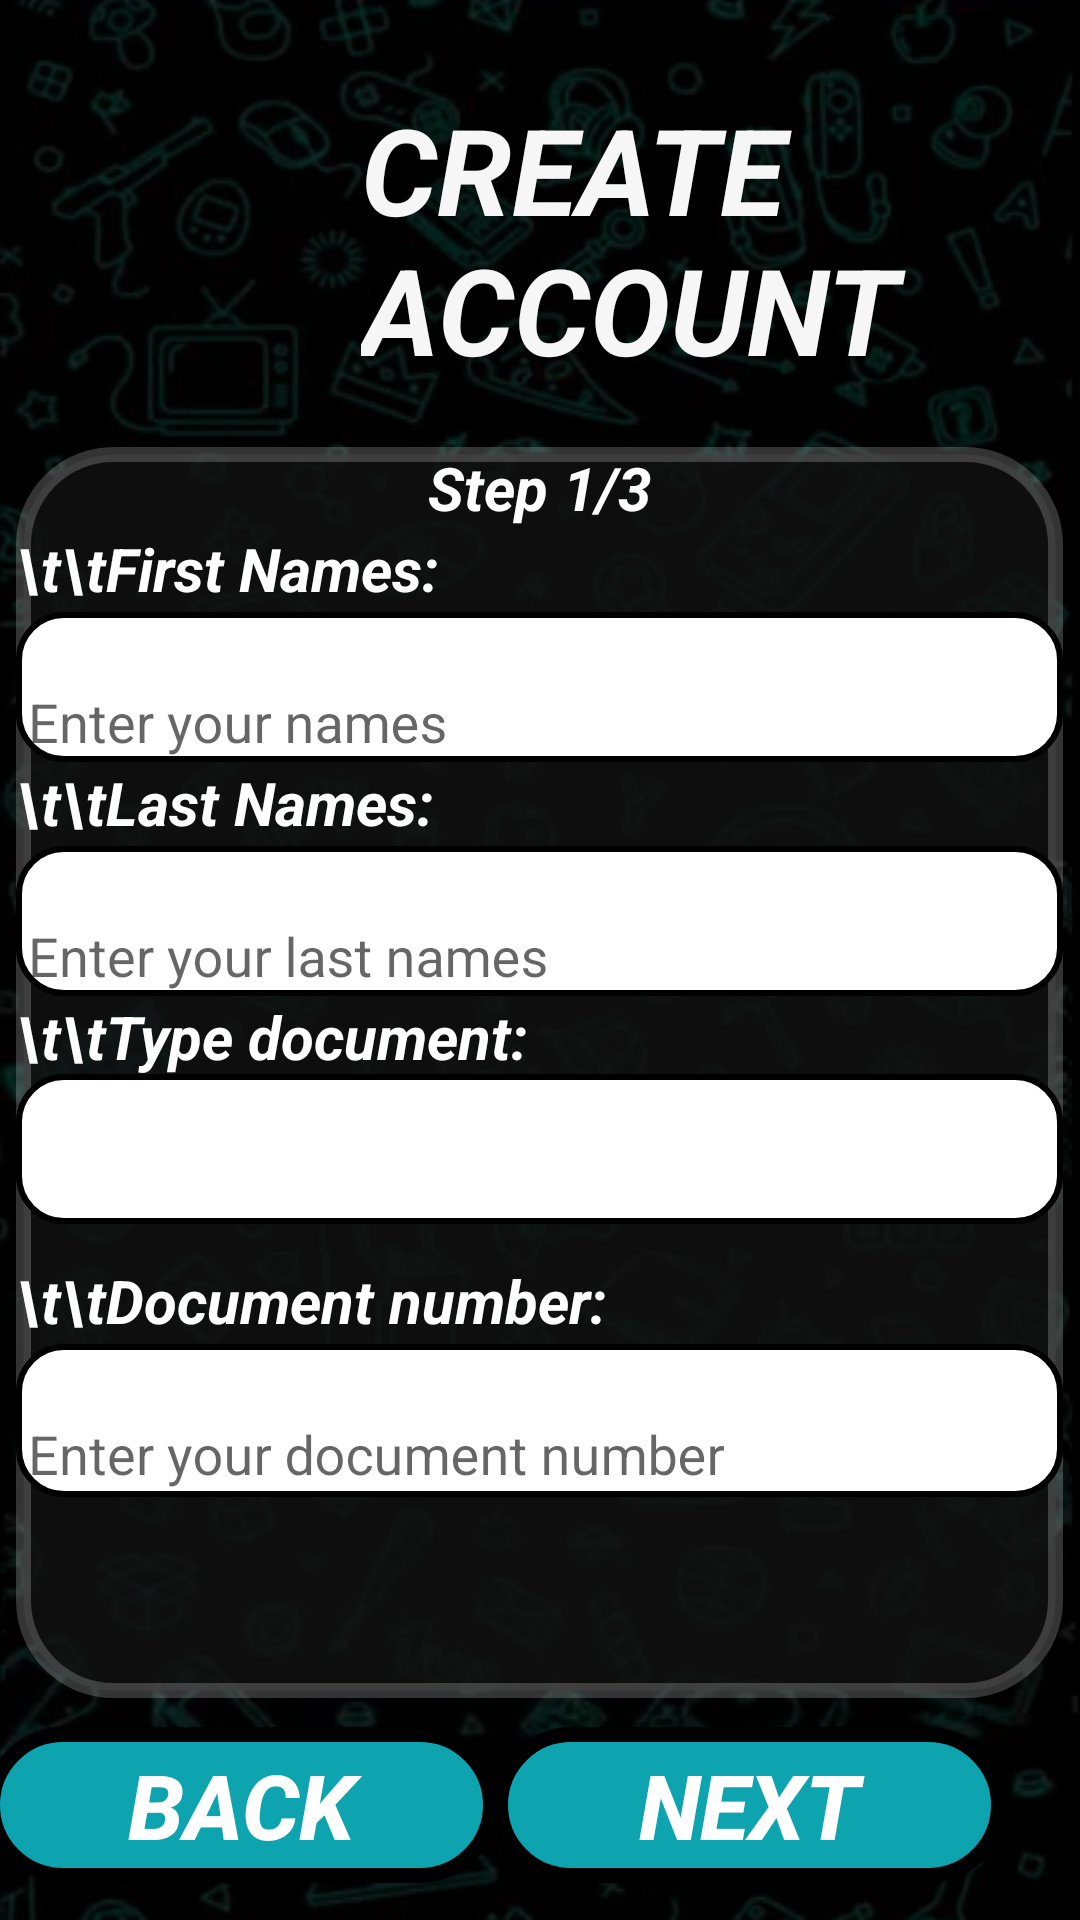

Write the Android layout XML for this screen, with the resource values it uses.
<!-- AndroidManifest.xml: application theme Theme.AplicacionSeminarioIntegrador -->
<!-- res/layout/fragment_register_view.xml -->
<?xml version="1.0" encoding="utf-8"?>
<androidx.constraintlayout.widget.ConstraintLayout
    xmlns:android="http://schemas.android.com/apk/res/android"
    xmlns:app="http://schemas.android.com/apk/res-auto"
    xmlns:tools="http://schemas.android.com/tools"
    android:layout_width="match_parent"
    android:layout_height="match_parent"
    tools:context=".view.FragmentRegisterView"
    android:background="@drawable/img_backgroundapp">

    <TextView
        android:id="@+id/txtLblCreateAccount"
        android:layout_width="228dp"
        android:layout_height="103dp"
        android:text="CREATE ACCOUNT"
        android:textAlignment="textStart"
        android:textColor="#F6F6F6"
        android:textSize="40dp"
        android:textStyle="bold|italic"
        app:layout_constraintBottom_toBottomOf="parent"
        app:layout_constraintEnd_toEndOf="parent"
        app:layout_constraintHorizontal_bias="0.912"
        app:layout_constraintStart_toStartOf="parent"
        app:layout_constraintTop_toTopOf="parent"
        app:layout_constraintVertical_bias="0.055" />

    <TableLayout
        android:id="@+id/tableLayout2"
        android:layout_width="349dp"
        android:layout_height="417dp"
        android:background="@drawable/bg_color_menu"
        android:stretchColumns="0"
        app:layout_constraintBottom_toBottomOf="parent"
        app:layout_constraintEnd_toEndOf="parent"
        app:layout_constraintHorizontal_bias="0.492"
        app:layout_constraintStart_toStartOf="parent"
        app:layout_constraintTop_toBottomOf="@+id/txtLblCreateAccount"
        app:layout_constraintVertical_bias="0.18">

        <TableRow
            android:layout_width="match_parent"
            android:layout_height="match_parent">

            <TextView
                android:id="@+id/txtTitle"
                android:layout_width="match_parent"
                android:layout_height="match_parent"
                android:text="Step 1/3"
                android:textAlignment="center"
                android:textColor="@color/white"
                android:textSize="20dp"
                android:textStyle="bold|italic"/>
        </TableRow>


        <TableRow
            android:layout_width="match_parent"
            android:layout_height="match_parent">

            <TextView
                android:id="@+id/txtLblNamesSurnames"
                android:layout_width="337dp"
                android:layout_height="28dp"
                android:text="\t\tFirst Names:"
                android:textAlignment="textStart"
                android:textColor="@color/white"
                android:textSize="20dp"
                android:textStyle="bold|italic" />
        </TableRow>

        <TableRow
            android:layout_width="match_parent"
            android:layout_height="match_parent">

            <com.google.android.material.textfield.TextInputLayout
                android:id="@+id/textInputLayoutFirstName"
                android:layout_width="match_parent"
                android:layout_height="50dp"
                android:background="@drawable/btn_border_button_white"
                android:maxLines="1"
                app:endIconMode="clear_text"
                app:layout_constraintHorizontal_bias="0.481"
                app:layout_constraintVertical_bias="0.025">

                <com.google.android.material.textfield.TextInputEditText
                    android:layout_width="match_parent"
                    android:layout_height="50dp"
                    android:hint="Enter your names" />
            </com.google.android.material.textfield.TextInputLayout>

        </TableRow>

        <TableRow
            android:layout_width="match_parent"
            android:layout_height="match_parent">

            <TextView
                android:id="@+id/txtlblLayoutLastNames"
                android:layout_width="337dp"
                android:layout_height="28dp"
                android:text="\t\tLast Names:"
                android:textAlignment="textStart"
                android:textColor="@color/white"
                android:textSize="20dp"
                android:textStyle="bold|italic" />
        </TableRow>

        <TableRow
            android:layout_width="match_parent"
            android:layout_height="match_parent">

            <com.google.android.material.textfield.TextInputLayout
                android:id="@+id/textInputLayoutLastName"
                android:layout_width="match_parent"
                android:layout_height="50dp"
                android:background="@drawable/btn_border_button_white"
                app:endIconMode="clear_text">

                <com.google.android.material.textfield.TextInputEditText
                    android:layout_width="match_parent"
                    android:layout_height="50dp"
                    android:hint="Enter your last names" />
            </com.google.android.material.textfield.TextInputLayout>
        </TableRow>


        <TableRow
            android:layout_width="match_parent"
            android:layout_height="match_parent">

            <TextView
                android:id="@+id/txtlblDocumentType"
                android:layout_width="180dp"
                android:layout_height="26dp"
                android:text="\t\tType document:"
                android:textColor="@color/white"
                android:textSize="20dp"
                android:textStyle="bold|italic"/>
        </TableRow>

        <TableRow
            android:layout_width="match_parent"
            android:layout_height="match_parent">

            <Spinner
                android:id="@+id/spnTypeDocument"
                android:layout_width="match_parent"
                android:layout_height="50dp"
                android:background="@drawable/btn_border_button_white"
                />

        </TableRow>

        <TableRow
            android:layout_width="match_parent"
            android:layout_height="match_parent">
            <TextView
                android:id="@+id/textView2"
                android:layout_width="215dp"
                android:layout_height="28dp"
                android:layout_marginTop="12dp"
                android:text="\t\tDocument number:"
                android:textAlignment="viewStart"
                android:textColor="@color/white"
                android:textSize="20dp"
                android:textStyle="bold|italic"/>
        </TableRow>

        <TableRow
            android:layout_width="match_parent"
            android:layout_height="match_parent">

            <com.google.android.material.textfield.TextInputLayout
                android:id="@+id/textInputLayoutDocumentNumber"
                android:layout_width="327dp"
                android:layout_height="51dp"
                android:background="@drawable/btn_border_button_white"
                app:endIconMode="clear_text">

                <com.google.android.material.textfield.TextInputEditText
                    android:layout_width="match_parent"
                    android:layout_height="50dp"
                    android:hint="Enter your document number" />
            </com.google.android.material.textfield.TextInputLayout>

        </TableRow>

    </TableLayout>

    <Button
        android:id="@+id/btnRegisterUser"
        android:layout_width="171dp"
        android:layout_height="52dp"
        android:layout_marginBottom="4dp"
        android:background="@drawable/btn_border_buttons"
        android:text="NEXT"
        android:textColor="@color/white"
        android:textSize="30sp"
        android:textStyle="bold|italic"
        app:layout_constraintBottom_toBottomOf="parent"
        app:layout_constraintEnd_toEndOf="parent"
        app:layout_constraintHorizontal_bias="0.87"
        app:layout_constraintStart_toStartOf="parent"
        app:layout_constraintTop_toBottomOf="@+id/tableLayout2"
        app:layout_constraintVertical_bias="0.545" />

    <Button
        android:id="@+id/btnCancelCreateAccount"
        android:layout_width="171dp"
        android:layout_height="52dp"
        android:layout_marginBottom="4dp"
        android:background="@drawable/btn_border_buttons"
        android:onClick="backStart_Activity"
        android:text="BACK"
        android:textColor="@color/white"
        android:textSize="30sp"
        android:textStyle="bold|italic"
        app:layout_constraintBottom_toBottomOf="parent"
        app:layout_constraintEnd_toStartOf="@+id/btnRegisterUser"
        app:layout_constraintHorizontal_bias="0.815"
        app:layout_constraintStart_toStartOf="parent"
        app:layout_constraintTop_toBottomOf="@+id/tableLayout2"
        app:layout_constraintVertical_bias="0.545" />

    <ImageView
        android:id="@+id/imageView5"
        android:layout_width="123dp"
        android:layout_height="125dp"
        android:layout_marginStart="12dp"
        android:src="@drawable/img_createaccount"
        app:layout_constraintBottom_toBottomOf="parent"
        app:layout_constraintEnd_toStartOf="@+id/txtLblCreateAccount"
        app:layout_constraintHorizontal_bias="0.593"
        app:layout_constraintStart_toStartOf="parent"
        app:layout_constraintTop_toTopOf="parent"
        app:layout_constraintVertical_bias="0.041" />

</androidx.constraintlayout.widget.ConstraintLayout>
<!-- resources referenced by this layout -->
<resources>
  <!-- drawable bg_color_menu (drawable) -->
  <?xml version="1.0" encoding="utf-8"?>
  <shape xmlns:android="http://schemas.android.com/apk/res/android">
      <solid android:color="#CC121212"></solid>
      <stroke android:width="5dp" android:color="#33FFFFFF"></stroke>
      <corners android:radius="30dp"></corners>
  </shape>
  <!-- drawable btn_border_button_white (drawable) -->
  <?xml version="1.0" encoding="utf-8"?>
  <shape xmlns:android="http://schemas.android.com/apk/res/android">
      <solid android:color="#FFFFFF"></solid>
      <stroke android:width="2dp" android:color="@color/black"></stroke>
      <corners android:radius="15dp"></corners>
  </shape>
  <!-- drawable btn_border_buttons (drawable) -->
  <?xml version="1.0" encoding="utf-8"?>
  <shape xmlns:android="http://schemas.android.com/apk/res/android">
      <solid android:color="#0ea4af"></solid>
      <stroke android:width="5dp" android:color="@color/black"></stroke>
      <corners android:radius="30dp"></corners>
  </shape>
  <!-- drawable img_backgroundapp: png bitmap (drawable, 307293 bytes) -->
  <style name="Theme.AplicacionSeminarioIntegrador" parent="Base.Theme.AplicacionSeminarioIntegrador" />
  <style name="Base.Theme.AplicacionSeminarioIntegrador" parent="Theme.AppCompat.Light.NoActionBar">
          
          
      </style>
  <!-- not gathered from this repository: default colours our renderer supplied (Android Studio template values) -->
  <color name="black">#FF000000</color>
  <color name="white">#FFFFFFFF</color>
</resources>
